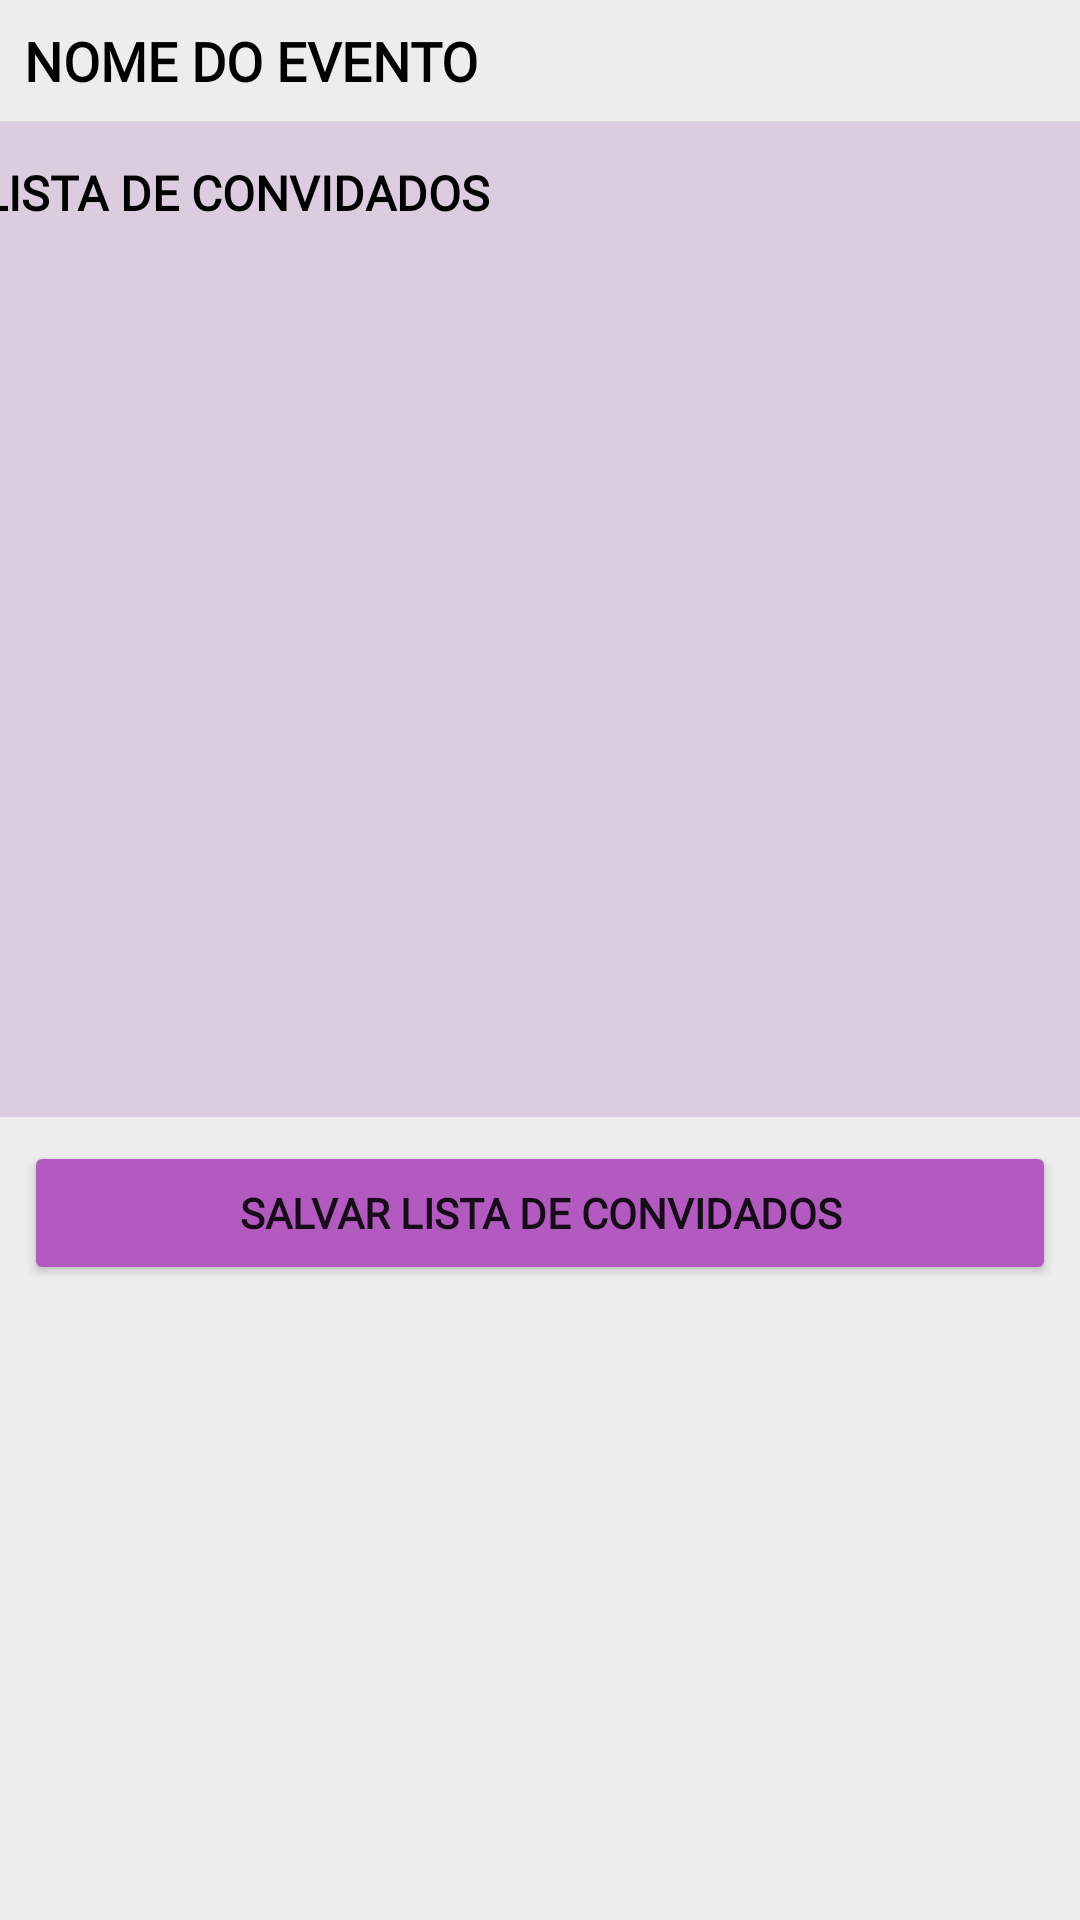

The Android layout XML behind this screen, and the referenced resources:
<!-- AndroidManifest.xml: application theme Theme.Eventando -->
<!-- res/layout/activity_lista_convidados.xml -->
<?xml version="1.0" encoding="utf-8"?>
<androidx.constraintlayout.widget.ConstraintLayout xmlns:android="http://schemas.android.com/apk/res/android"
    xmlns:app="http://schemas.android.com/apk/res-auto"
    xmlns:tools="http://schemas.android.com/tools"
    android:layout_width="match_parent"
    android:layout_height="match_parent"
    android:background="#ededed">

    <TextView
        android:id="@+id/tvNomeEvento"
        android:layout_width="wrap_content"
        android:layout_height="wrap_content"
        android:layout_marginStart="8dp"
        android:layout_marginTop="8dp"
        android:fontFamily="@font/montserrat"
        android:text="NOME DO EVENTO"
        android:textColor="#000000"
        android:textSize="18sp"
        android:textStyle="bold"
        app:layout_constraintStart_toStartOf="parent"
        app:layout_constraintTop_toTopOf="parent" />

    <androidx.constraintlayout.widget.ConstraintLayout
        android:id="@+id/constraintLayout5"
        android:layout_width="399dp"
        android:layout_height="332dp"
        android:layout_marginStart="8dp"
        android:layout_marginTop="8dp"
        android:layout_marginEnd="8dp"
        android:background="@drawable/painelevents_bg"
        app:layout_constraintEnd_toEndOf="parent"
        app:layout_constraintStart_toStartOf="parent"
        app:layout_constraintTop_toBottomOf="@+id/tvNomeEvento">

        <TextView
            android:id="@+id/tvListaConvi"
            android:layout_width="wrap_content"
            android:layout_height="wrap_content"
            android:layout_marginStart="8dp"
            android:layout_marginTop="8dp"
            android:fontFamily="@font/montserrat"
            android:text="LISTA DE CONVIDADOS"
            android:textColor="#000000"
            android:textSize="16sp"
            android:textStyle="bold"
            app:layout_constraintStart_toStartOf="parent"
            app:layout_constraintTop_toTopOf="parent" />

        <androidx.recyclerview.widget.RecyclerView
            android:id="@+id/rvNomeEmailConvi"
            android:layout_width="0dp"
            android:layout_height="wrap_content"
            android:layout_marginStart="8dp"
            android:layout_marginTop="8dp"
            android:layout_marginEnd="8dp"
            android:layout_marginBottom="8dp"
            app:layout_constraintBottom_toBottomOf="parent"
            app:layout_constraintEnd_toEndOf="parent"
            app:layout_constraintStart_toStartOf="parent"
            app:layout_constraintTop_toBottomOf="@+id/tvListaConvi"
            app:layout_constraintVertical_bias="0.0" />

    </androidx.constraintlayout.widget.ConstraintLayout>

    <Button
        android:id="@+id/btnSalvarList"
        android:layout_width="0dp"
        android:layout_height="wrap_content"
        android:layout_marginStart="8dp"
        android:layout_marginTop="8dp"
        android:layout_marginEnd="8dp"
        android:backgroundTint="#b25abf"
        android:fontFamily="@font/montserrat"
        android:text="SALVAR LISTA DE CONVIDADOS"
        android:textStyle="bold"
        app:cornerRadius="8dp"
        app:layout_constraintEnd_toEndOf="parent"
        app:layout_constraintStart_toStartOf="parent"
        app:layout_constraintTop_toBottomOf="@+id/constraintLayout5"
        app:strokeColor="#ffffff"
        app:strokeWidth="2dp" />
</androidx.constraintlayout.widget.ConstraintLayout>
<!-- resources referenced by this layout -->
<resources>
  <!-- drawable painelevents_bg (drawable) -->
  <?xml version="1.0" encoding="utf-8"?>
  <shape
      xmlns:android="http://schemas.android.com/apk/res/android">
      <solid android:color="#dccce0"/>
      <corners android:radius="8dp"/>
      <padding android:bottom="5dp" android:left="5dp"
          android:right="5dp" android:top="5dp"/>
  
  </shape>
  <style name="Theme.Eventando" parent="Theme.MaterialComponents.DayNight.DarkActionBar">
          
          <item name="colorPrimary">@color/roxo</item>
          <item name="colorPrimaryVariant">@color/purple_700</item>
          <item name="colorOnPrimary">@color/white</item>
          
          <item name="colorSecondary">@color/teal_200</item>
          <item name="colorSecondaryVariant">@color/teal_700</item>
          <item name="colorOnSecondary">@color/black</item>
          
          <item name="android:statusBarColor">?attr/colorPrimaryVariant</item>
          
      </style>
  <color name="roxo">#6C007C</color>
  <color name="purple_700">#FF3700B3</color>
  <color name="white">#FFFFFFFF</color>
  <color name="teal_200">#FF03DAC5</color>
  <color name="teal_700">#FF018786</color>
  <color name="black">#FF000000</color>
</resources>
